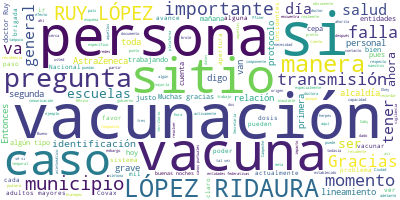

The data file committed next to this chart (first rows):
Participante, Texto, Sentimiento, Palabras, Dia, Mes, Anio
PREGUNTA, ?Gracias. Muy buenas noches. Héctor Garc…, 0.0, 12, 23, 02, 2021
PREGUNTA, Dos preguntas, ahorita en las cifras que…, 0.0, 43, 23, 02, 2021
PREGUNTA, Y la otra:?si ya tienen calculado o un c…, 0.0, 25, 23, 02, 2021
PREGUNTA, Gracias., 0.0, 1, 23, 02, 2021
GABRIELA DEL CARMEN NUCAMENDI CERVANTES, Claro que sí. Bueno, entiendo, en este m…, 0.0, 20, 23, 02, 2021
GABRIELA DEL CARMEN NUCAMENDI CERVANTES, En relación al?avance del personal de sa…, 0.0, 51, 23, 02, 2021
GABRIELA DEL CARMEN NUCAMENDI CERVANTES, En relación a?las cepas que circulan act…, 0.0, 60, 23, 02, 2021
GABRIELA DEL CARMEN NUCAMENDI CERVANTES, Hemos incluso hasta el día de hoy tenido…, 0.0, 39, 23, 02, 2021
GABRIELA DEL CARMEN NUCAMENDI CERVANTES, Sin embargo, le dejaría al doctor Ruy Ló…, 0.0, 28, 23, 02, 2021
GABRIELA DEL CARMEN NUCAMENDI CERVANTES, RUY LÓPEZ RIDAURA, DIRECTOR?GENERAL?DEL …, 0.0, 33, 23, 02, 2021
GABRIELA DEL CARMEN NUCAMENDI CERVANTES, Espero que se escuche bien y aprovecho p…, 0.0, 30, 23, 02, 2021
GABRIELA DEL CARMEN NUCAMENDI CERVANTES, Como comentó la doctora Nucamendi, el dí…, 0.0, 39, 23, 02, 2021
GABRIELA DEL CARMEN NUCAMENDI CERVANTES, Vimos que ya algunas entidades ya termin…, 0.0, 78, 23, 02, 2021
GABRIELA DEL CARMEN NUCAMENDI CERVANTES, Si entiendo bien la pregunta, me costó t…, 0.0, 41, 23, 02, 2021
GABRIELA DEL CARMEN NUCAMENDI CERVANTES, Todavía tenemos algunas entidades federa…, 0.0, 38, 23, 02, 2021
GABRIELA DEL CARMEN NUCAMENDI CERVANTES, Y lo que está activamente dándose en est…, 0.0, 52, 23, 02, 2021
GABRIELA DEL CARMEN NUCAMENDI CERVANTES, Vemos que el día de mañana o a más tarda…, 0.0, 21, 23, 02, 2021
GABRIELA DEL CARMEN NUCAMENDI CERVANTES, Entonces, no sé, Gaby, si me faltó algun…, 0.0, 18, 23, 02, 2021
GABRIELA DEL CARMEN NUCAMENDI CERVANTES, Gracias., 0.0, 1, 23, 02, 2021
GABRIELA DEL CARMEN NUCAMENDI CERVANTES, ?Sí, doctor,?en relación a?la duda que t…, 0.0, 79, 23, 02, 2021
GABRIELA DEL CARMEN NUCAMENDI CERVANTES, Sin embargo, es importante que les comen…, 0.0, 45, 23, 02, 2021
GABRIELA DEL CARMEN NUCAMENDI CERVANTES, Adelante, por favor., 0.0, 3, 23, 02, 2021
PREGUNTA, ?Gracias. Andrea Vega, de?Animal Polític…, 0.0, 6, 23, 02, 2021
PREGUNTA, Queremos precisar algunas cuestiones sob…, 0.0, 44, 23, 02, 2021
PREGUNTA, Por ejemplo, ¿qué pasa con las personas …, 0.0, 24, 23, 02, 2021
PREGUNTA, Si les corresponde, por ejemplo, porque …, 0.0, 20, 23, 02, 2021
PREGUNTA, Y en caso de que sí, ¿qué documentos nec…, 0.0, 12, 23, 02, 2021
PREGUNTA, Y tengo otras dos preguntas., 0.0, 5, 23, 02, 2021
GABRIELA DEL CARMEN NUCAMENDI CERVANTES, Doctor Ruy, si le parece, podría usted e…, 0.0, 13, 23, 02, 2021
RUY LOPEZ RIDAURA, RUY LÓPEZ RIDAURA:?Sí, claro que sí. Muc…, 0.0, 38, 23, 02, 2021
RUY LOPEZ RIDAURA, Queremos ser muy claros. El Plan Naciona…, 0.0, 25, 23, 02, 2021
RUY LOPEZ RIDAURA, Entonces, aunque hubo tal vez alguna con…, 0.0, 84, 23, 02, 2021
RUY LOPEZ RIDAURA, Lo único importante es su identificación…, 0.0, 45, 23, 02, 2021
RUY LOPEZ RIDAURA, Entonces, lo único que se necesita es un…, 0.0, 57, 23, 02, 2021
PREGUNTA, ?¿O sea no tienen que presentar comproba…, 0.0, 11, 23, 02, 2021
RUY LOPEZ RIDAURA, RUY LÓPEZ RIDAURA:?Sí,?solo con la ident…, 0.0, 53, 23, 02, 2021
PREGUNTA, ?¿Y esto incluso en el caso de los que v…, 0.0, 32, 23, 02, 2021
RUY LOPEZ RIDAURA, RUY LÓPEZ RIDAURA:?Sí, realmente los esc…, 0.0, 89, 23, 02, 2021
PREGUNTA, ?Pero ¿en qué etapa se les vacunaría?, p…, 0.0, 43, 23, 02, 2021
RUY LOPEZ RIDAURA, RUY LÓPEZ RIDAURA:?Por eso, por eso es l…, 0.0, 109, 23, 02, 2021
RUY LOPEZ RIDAURA, Lo que creo que es importante es que, ta…, 0.0, 108, 23, 02, 2021
PREGUNTA, ?¿Y en el caso de las poblaciones callej…, 0.0, 23, 23, 02, 2021
RUY LOPEZ RIDAURA, RUY LÓPEZ RIDAURA:?Sí, tenemos, o sea po…, 0.0, 93, 23, 02, 2021
PREGUNTA, ?Perdón a ellos, por ejemplo, ¿no se les…, 0.0, 31, 23, 02, 2021
RUY LOPEZ RIDAURA, RUY LÓPEZ RIDAURA:?Sí, estamos esperando…, 0.0, 47, 23, 02, 2021
RUY LOPEZ RIDAURA, Y la idea principal de poder tener una b…, 0.0, 95, 23, 02, 2021
PREGUNTA, ?Entonces, nada más para cerrar, a parti…, 0.0, 28, 23, 02, 2021
RUY LOPEZ RIDAURA, RUY LÓPEZ RIDAURA:?A partir del inicio. …, 0.0, 49, 23, 02, 2021
PREGUNTA, ?Okey, gracias., 0.0, 2, 23, 02, 2021
GABRIELA DEL CARMEN NUCAMENDI CERVANTES, Aquí nada más quisiera resaltar que reco…, 0.0, 70, 23, 02, 2021
GABRIELA DEL CARMEN NUCAMENDI CERVANTES, Está aquí., 0.0, 2, 23, 02, 2021
PREGUNTA, ?Buenas noches, doctora Gabriela Nucamen…, 0.0, 24, 23, 02, 2021
PREGUNTA, La primera pregunta, doctor. Usted, espe…, 0.0, 31, 23, 02, 2021
PREGUNTA, Y la segunda, por ejemplo, quisiera sabe…, 0.0, 16, 23, 02, 2021
PREGUNTA, que pudieran estar sucediendo en los mun…, 0.0, 76, 23, 02, 2021
PREGUNTA, Y junto con eso también me gustaría ver …, 0.0, 59, 23, 02, 2021
PREGUNTA, Y un último punto, en la tabla de la vac…, 0.0, 68, 23, 02, 2021
PREGUNTA, Entonces, esas serían las preguntas. Gra…, 0.0, 6, 23, 02, 2021
GABRIELA DEL CARMEN NUCAMENDI CERVANTES, Doctor Ruy, adelante., 0.0, 3, 23, 02, 2021
RUY LOPEZ RIDAURA, RUY LÓPEZ RIDAURA:?Muchas gracias. Si me…, 0.0, 10, 23, 02, 2021
... 83 more rows
